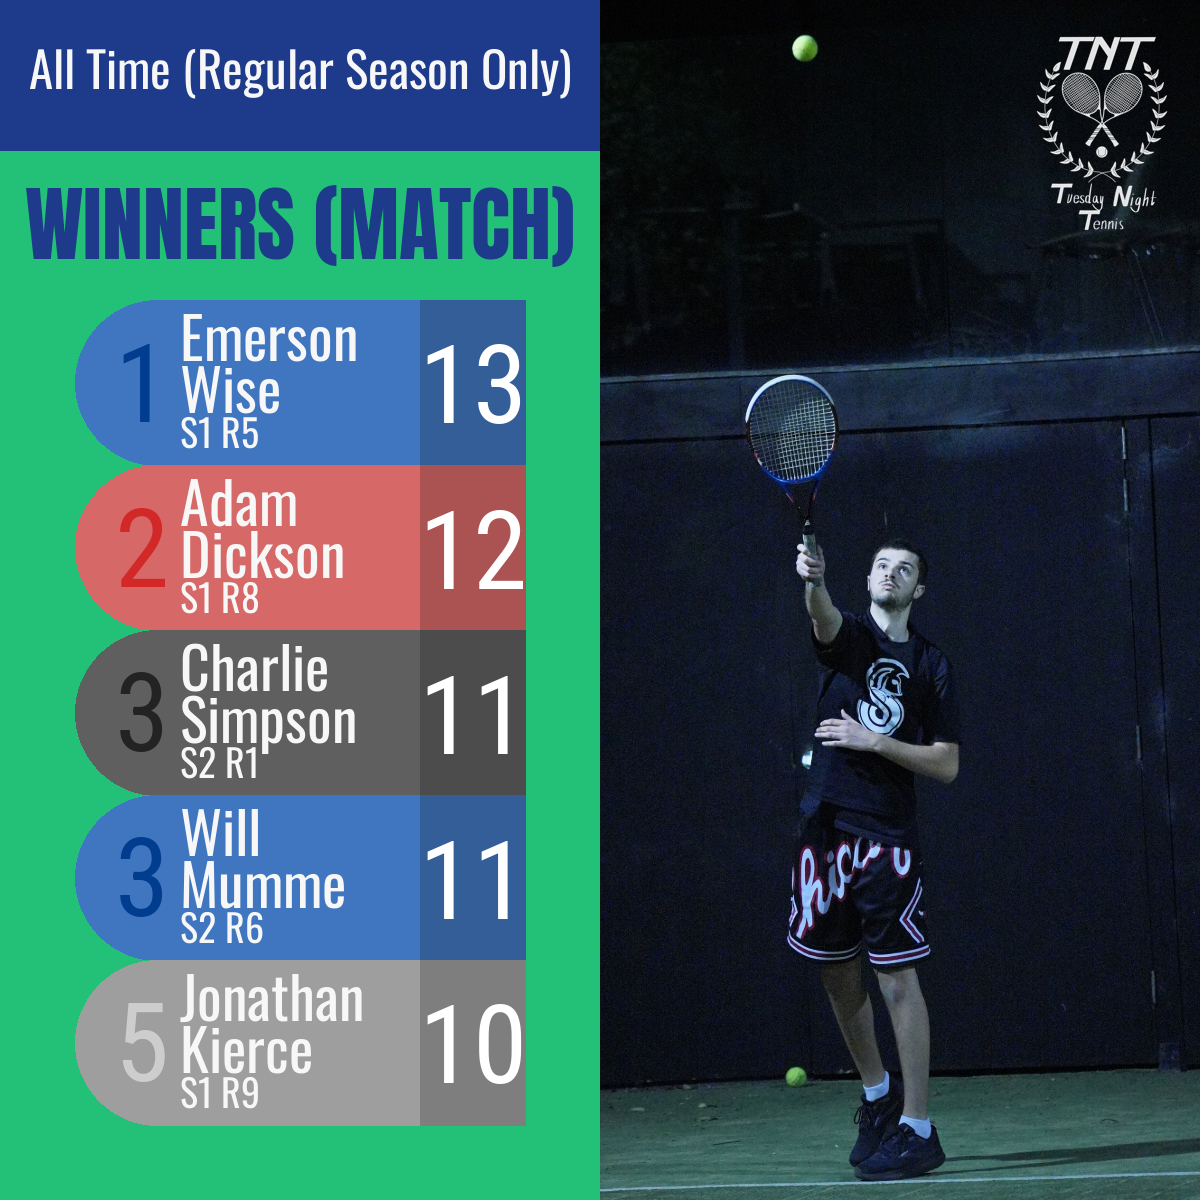

Source data for this figure (header and first rows):
Winners (Match), imgs/example-img.jpg, , , 
Emerson Wise, 1, 13, Navy, S1 R5
Adam Dickson, 2, 12, Red, S1 R8
Charlie Simpson, 3, 11, Black, S2 R1
Will Mumme, 3, 11, Navy, S2 R6
Jonathan Kierce, 5, 10, White, S1 R9
